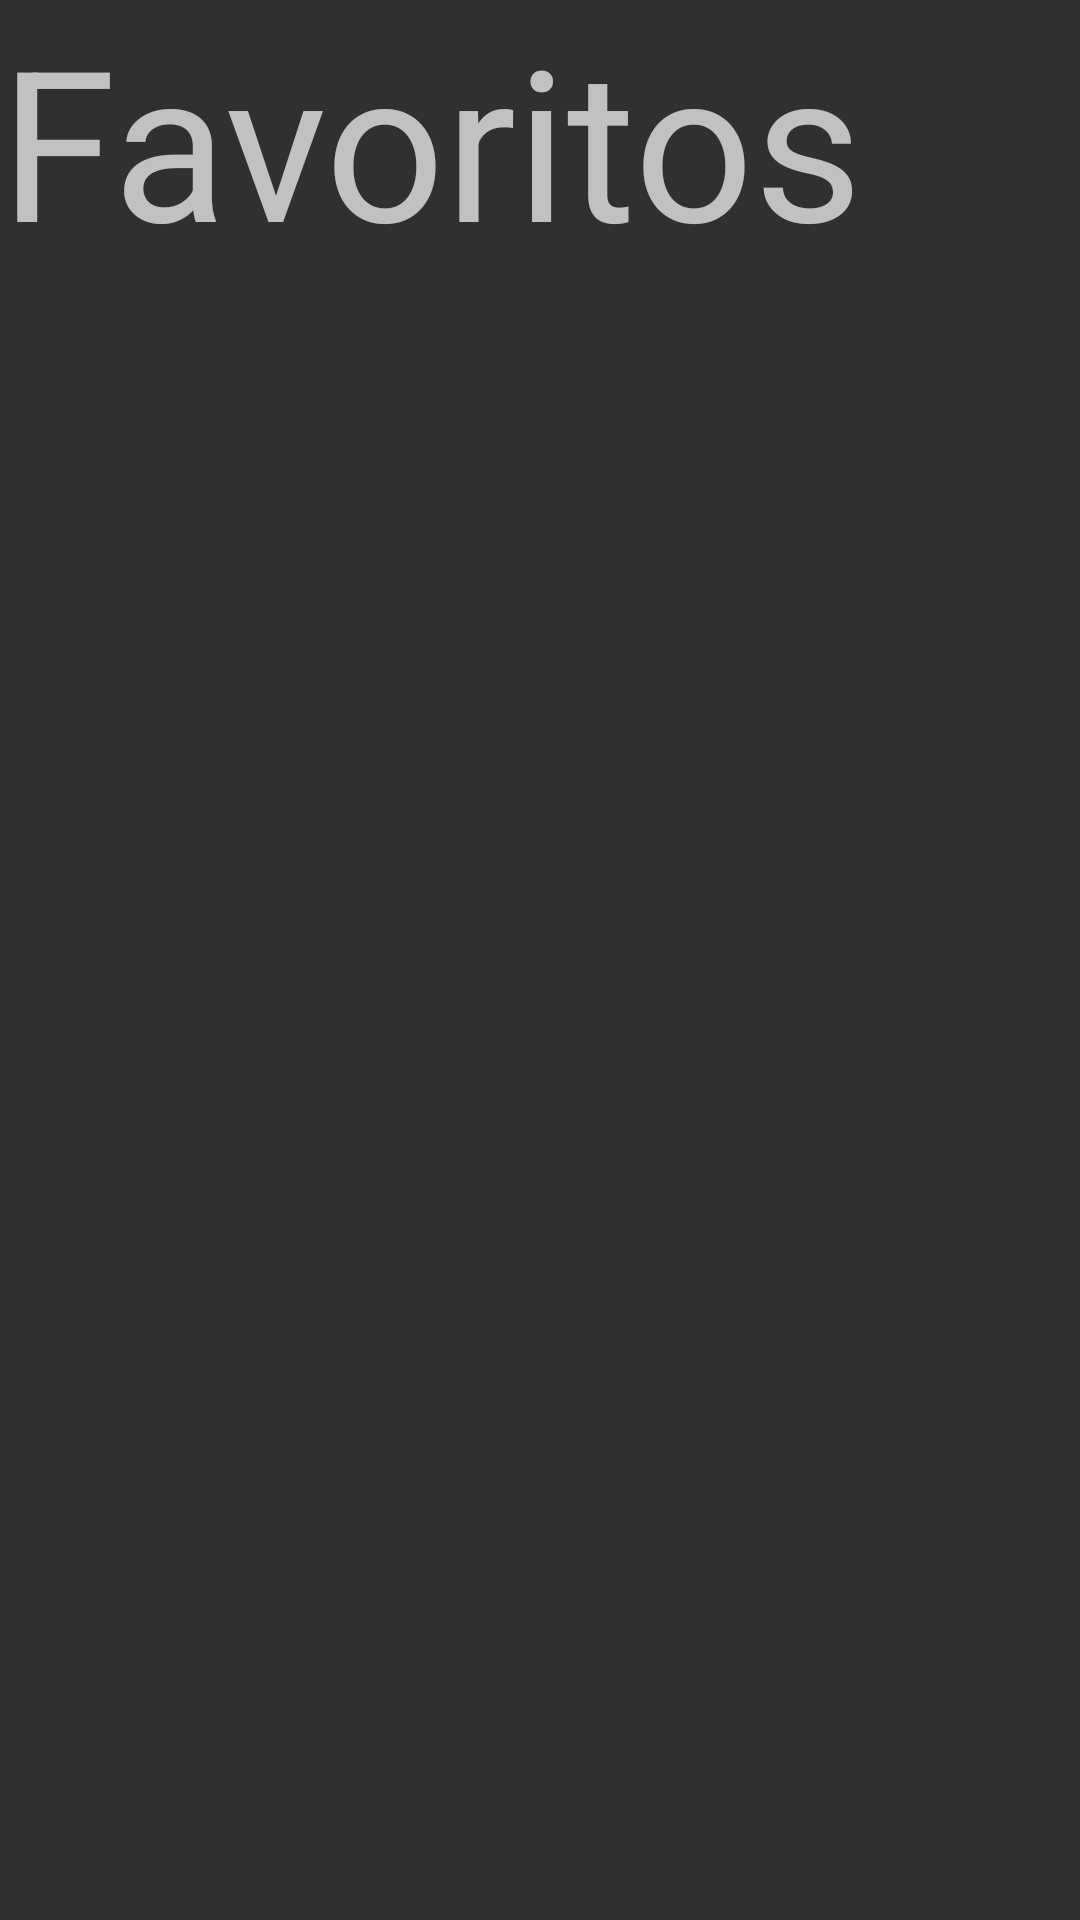

Here is an Android app screen rendered from its layout file. Give the layout XML and the strings, colors and styles it references.
<!-- AndroidManifest.xml: application theme Theme.ReacherJ -->
<!-- res/layout/favorite.xml -->
<?xml version="1.0" encoding="utf-8"?>
<androidx.constraintlayout.widget.ConstraintLayout xmlns:android="http://schemas.android.com/apk/res/android"
    xmlns:app="http://schemas.android.com/apk/res-auto"
    xmlns:tools="http://schemas.android.com/tools"
    android:layout_width="match_parent"
    android:layout_height="match_parent">

    <TextView
        android:id="@+id/textView"
        android:layout_width="307dp"
        android:layout_height="97dp"
        android:text="Favoritos"
        android:textSize="70dp"
        tools:layout_editor_absoluteX="68dp"
        tools:layout_editor_absoluteY="284dp"
        tools:ignore="MissingConstraints" />

    <Button
        android:id="@+id/buttonFavoriteBack"
        android:layout_width="41dp"
        android:layout_height="39dp"
        android:layout_margin="16dp"
        android:background="@drawable/button_background"
        android:drawableStart="@drawable/arrow_back"
        android:drawablePadding="8dp"
        android:gravity="center_vertical|center_horizontal"
        android:onClick="onBackButtonClick"
        android:padding="9dp"
        app:layout_constraintBottom_toBottomOf="parent"
        app:layout_constraintEnd_toEndOf="parent"
        app:layout_constraintHorizontal_bias="0.043"
        app:layout_constraintStart_toStartOf="parent"
        app:layout_constraintTop_toTopOf="parent"
        app:layout_constraintVertical_bias="0.023"
        tools:ignore="MissingConstraints" />
    />

</androidx.constraintlayout.widget.ConstraintLayout>
<!-- resources referenced by this layout -->
<resources>
  <!-- drawable button_background (drawable) -->
  <?xml version="1.0" encoding="utf-8"?>
  <shape xmlns:android="http://schemas.android.com/apk/res/android"
      android:shape="oval">
      <solid android:color="#00000000" /> 
  </shape>
  <style name="Theme.ReacherJ" parent="Theme.AppCompat.NoActionBar" />
</resources>
